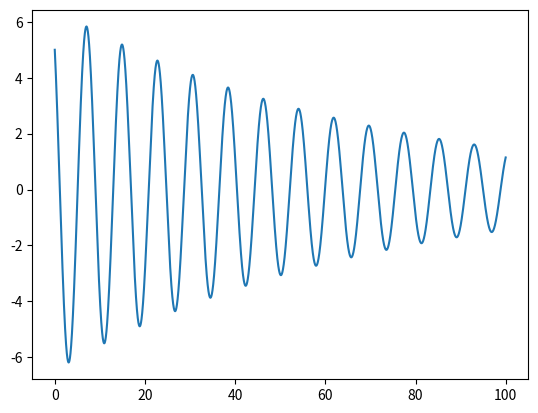

Python code for this plot:
#Задание 2.b
import numpy as np
import matplotlib.pyplot as plt
from scipy.integrate import odeint

t = np.arange(0, 100, 0.01)
g = 9.8 #Ускорение свободного падения
l = 15 #Длина нити
k = 0.15 #Коэф. плотности среды
m = 5 #Масса

def diff_func(z, t):
    s, v = z
    ds_dt = v
    dv_dt = -g * np.sin(s/l) - k/m * v
    return ds_dt, dv_dt

s0 = 5 #Нач отклонение
v0 = 5 #Нач. скорость
z0 = s0, v0

sol = odeint(diff_func, z0, t)
plt.plot(t, sol[:, 1])
plt.show()